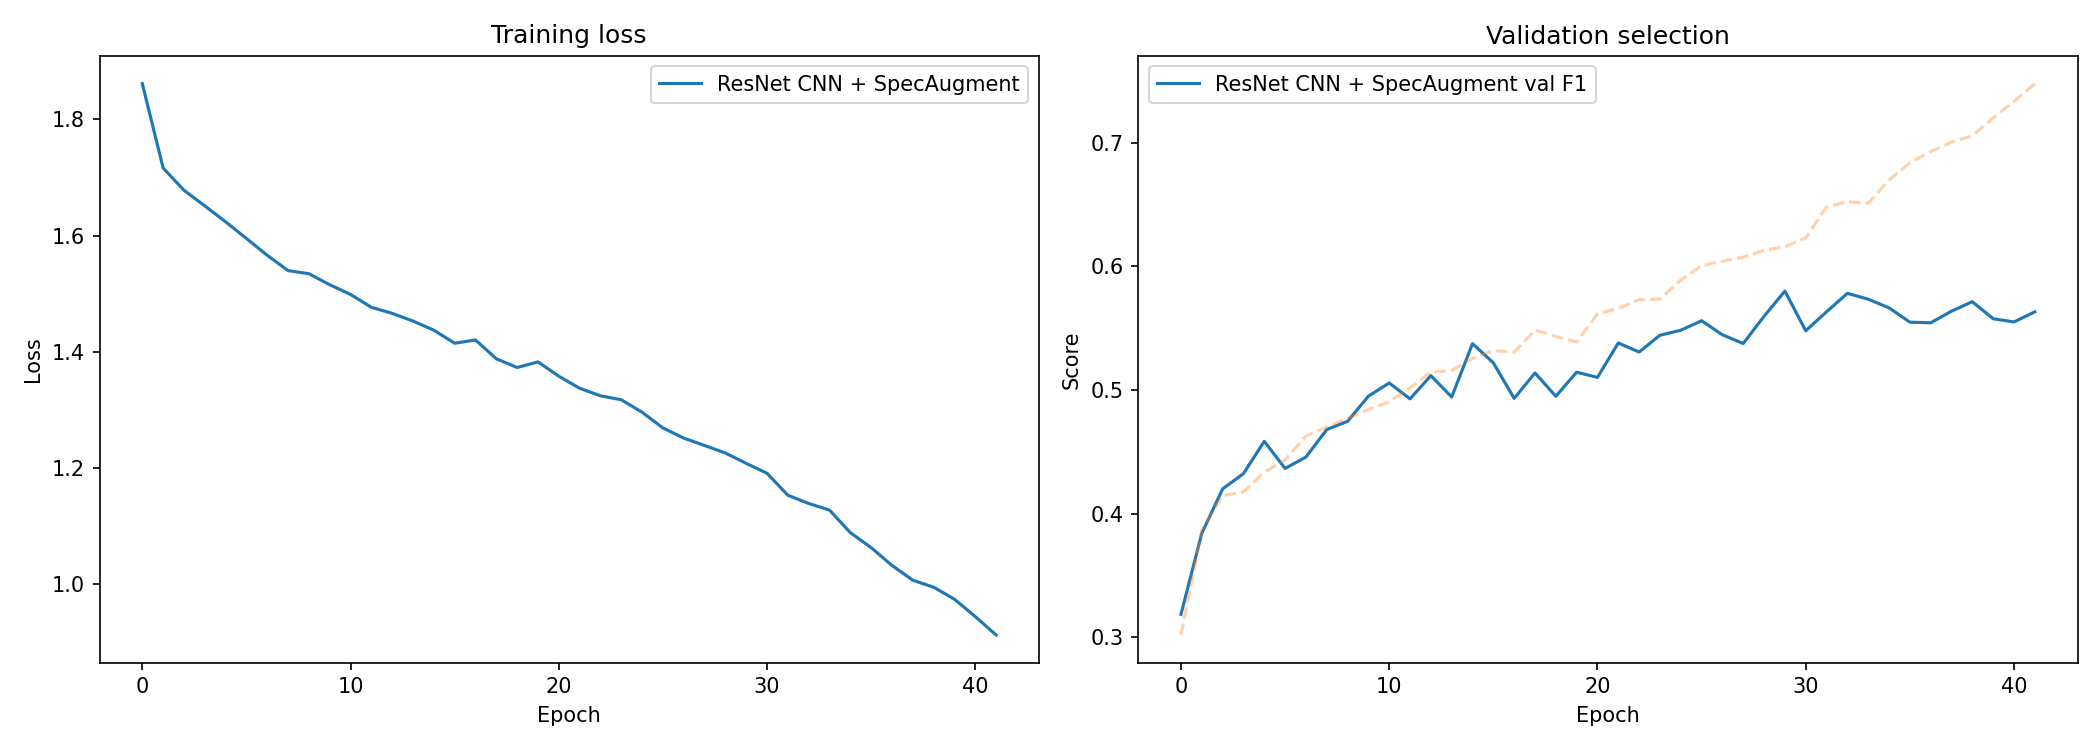

The file beside this chart, header and first rows:
model, epoch, train_loss, train_acc, val_loss, val_acc, val_f1
ResNet CNN + SpecAugment, 1, 1.861, 0.3019, 1.879, 0.3727, 0.3186
ResNet CNN + SpecAugment, 2, 1.716, 0.3866, 1.77, 0.4055, 0.3841
ResNet CNN + SpecAugment, 3, 1.678, 0.4145, 1.703, 0.45, 0.42
ResNet CNN + SpecAugment, 4, 1.651, 0.4176, 1.623, 0.457, 0.4324
ResNet CNN + SpecAugment, 5, 1.624, 0.4335, 1.56, 0.4813, 0.4585
ResNet CNN + SpecAugment, 6, 1.595, 0.4434, 1.642, 0.4508, 0.4366
ResNet CNN + SpecAugment, 7, 1.566, 0.4628, 1.593, 0.4656, 0.4458
ResNet CNN + SpecAugment, 8, 1.54, 0.4702, 1.655, 0.4883, 0.468
ResNet CNN + SpecAugment, 9, 1.534, 0.477, 1.529, 0.4922, 0.4747
ResNet CNN + SpecAugment, 10, 1.515, 0.4843, 1.488, 0.5109, 0.495
ResNet CNN + SpecAugment, 11, 1.499, 0.4905, 1.468, 0.5227, 0.5057
ResNet CNN + SpecAugment, 12, 1.477, 0.5017, 1.544, 0.5102, 0.4928
ResNet CNN + SpecAugment, 13, 1.466, 0.5144, 1.495, 0.5258, 0.5116
ResNet CNN + SpecAugment, 14, 1.453, 0.5157, 1.481, 0.5125, 0.4943
ResNet CNN + SpecAugment, 15, 1.437, 0.5255, 1.463, 0.5445, 0.5375
ResNet CNN + SpecAugment, 16, 1.415, 0.5318, 1.504, 0.5297, 0.522
ResNet CNN + SpecAugment, 17, 1.421, 0.5306, 1.506, 0.5172, 0.4932
ResNet CNN + SpecAugment, 18, 1.388, 0.5484, 1.501, 0.525, 0.5138
ResNet CNN + SpecAugment, 19, 1.373, 0.5433, 1.556, 0.5086, 0.4949
ResNet CNN + SpecAugment, 20, 1.383, 0.5388, 1.498, 0.5391, 0.5144
ResNet CNN + SpecAugment, 21, 1.358, 0.5615, 1.474, 0.5219, 0.5102
ResNet CNN + SpecAugment, 22, 1.337, 0.566, 1.473, 0.5453, 0.538
ResNet CNN + SpecAugment, 23, 1.324, 0.573, 1.475, 0.5422, 0.5307
ResNet CNN + SpecAugment, 24, 1.318, 0.5734, 1.455, 0.5555, 0.5442
ResNet CNN + SpecAugment, 25, 1.296, 0.5888, 1.523, 0.5547, 0.5483
ResNet CNN + SpecAugment, 26, 1.269, 0.6005, 1.458, 0.5687, 0.556
ResNet CNN + SpecAugment, 27, 1.252, 0.6041, 1.499, 0.5578, 0.5446
ResNet CNN + SpecAugment, 28, 1.239, 0.6074, 1.581, 0.5508, 0.5376
ResNet CNN + SpecAugment, 29, 1.226, 0.6129, 1.461, 0.5711, 0.5596
ResNet CNN + SpecAugment, 30, 1.208, 0.6158, 1.481, 0.5852, 0.5799
ResNet CNN + SpecAugment, 31, 1.191, 0.623, 1.532, 0.5594, 0.5478
ResNet CNN + SpecAugment, 32, 1.153, 0.648, 1.536, 0.5687, 0.5632
ResNet CNN + SpecAugment, 33, 1.139, 0.6521, 1.492, 0.5844, 0.5781
ResNet CNN + SpecAugment, 34, 1.128, 0.651, 1.561, 0.5773, 0.5734
ResNet CNN + SpecAugment, 35, 1.089, 0.6697, 1.516, 0.5695, 0.5664
ResNet CNN + SpecAugment, 36, 1.063, 0.6836, 1.597, 0.5641, 0.5548
ResNet CNN + SpecAugment, 37, 1.033, 0.6928, 1.599, 0.5664, 0.5543
ResNet CNN + SpecAugment, 38, 1.007, 0.7004, 1.616, 0.5734, 0.5637
ResNet CNN + SpecAugment, 39, 0.9952, 0.7055, 1.628, 0.5742, 0.5714
ResNet CNN + SpecAugment, 40, 0.9745, 0.72, 1.616, 0.5617, 0.5576
ResNet CNN + SpecAugment, 41, 0.9446, 0.7332, 1.621, 0.5547, 0.555
ResNet CNN + SpecAugment, 42, 0.913, 0.7477, 1.67, 0.5656, 0.5632
